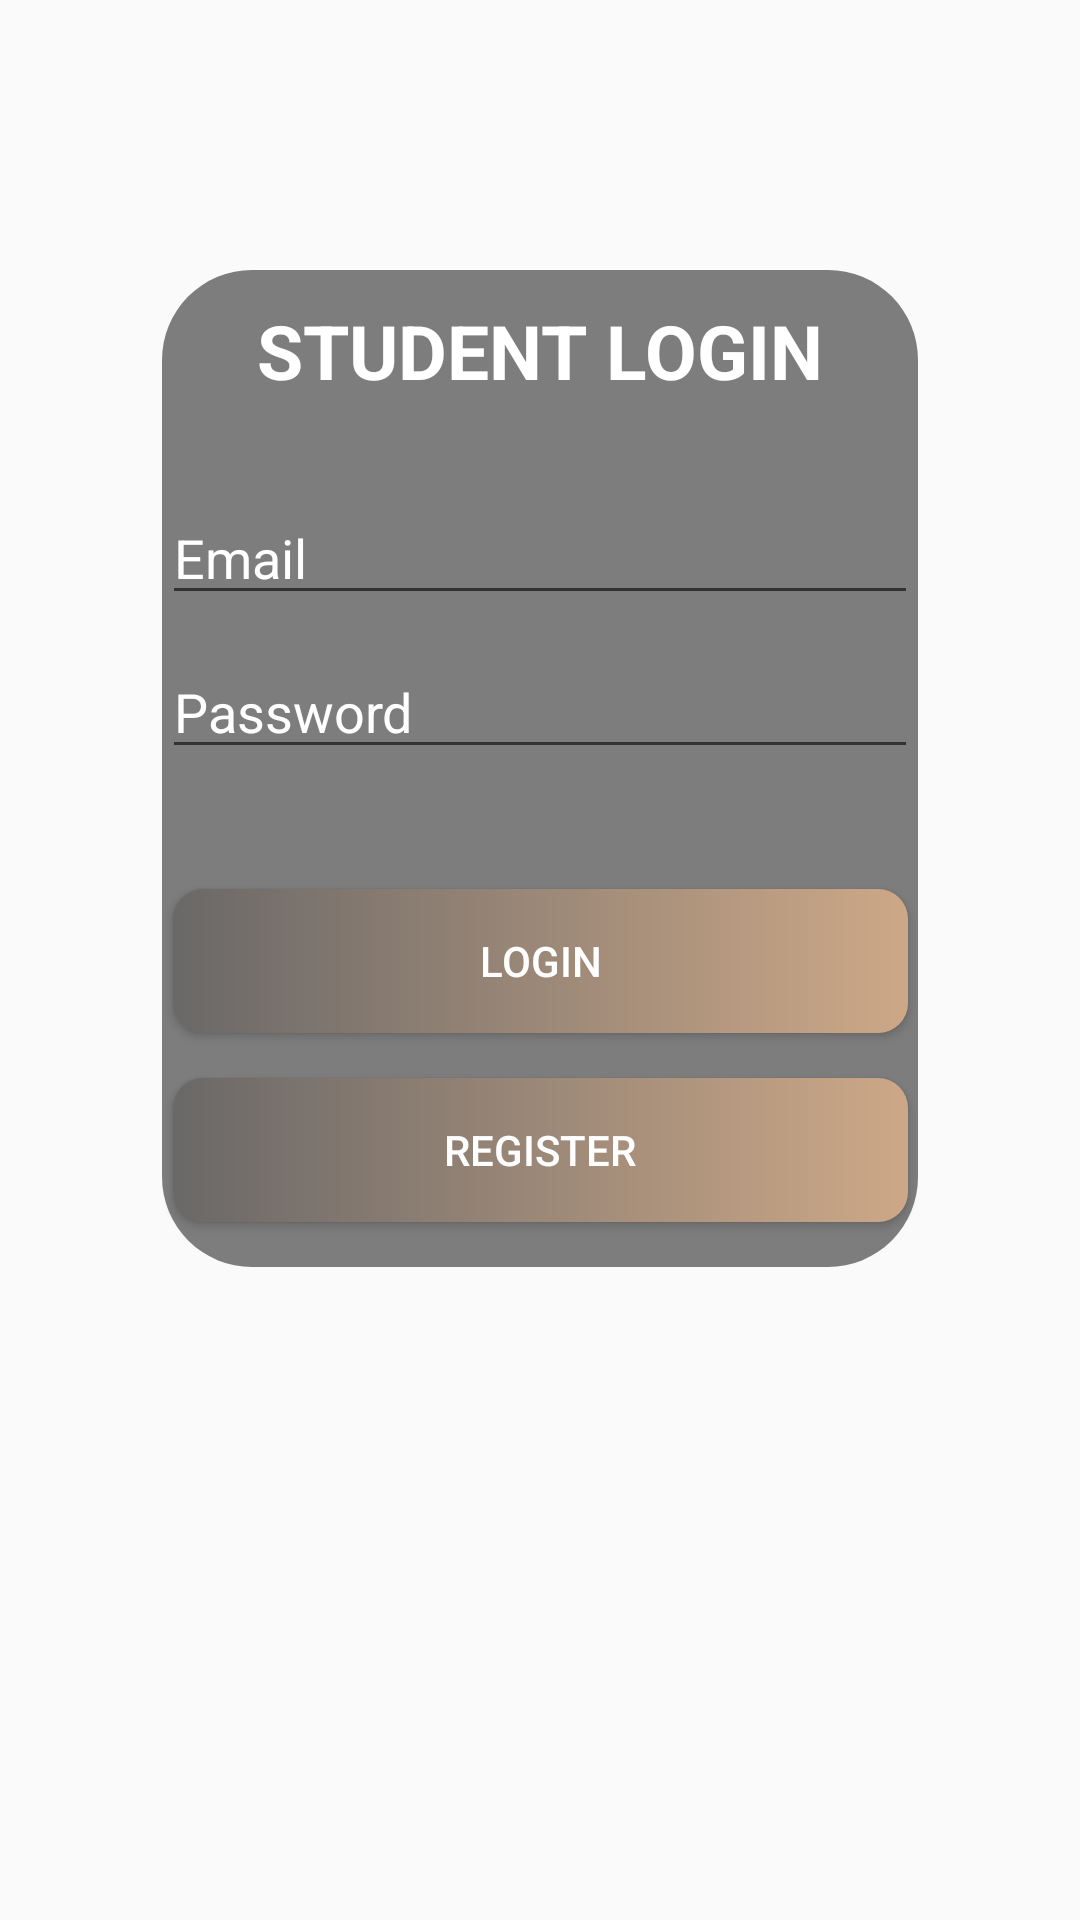

Write the Android layout XML for this screen, with the resource values it uses.
<!-- AndroidManifest.xml: application theme AppTheme -->
<!-- res/layout/activity_login_page.xml -->
<?xml version="1.0" encoding="utf-8"?>
<LinearLayout xmlns:android="http://schemas.android.com/apk/res/android"
    xmlns:app="http://schemas.android.com/apk/res-auto"
    xmlns:tools="http://schemas.android.com/tools"
    android:layout_width="match_parent"
    android:layout_height="match_parent"
    tools:context=".LoginPage"
    android:orientation="vertical"
    android:background="@mipmap/xav">
    <LinearLayout
        android:layout_width="wrap_content"
        android:layout_height="wrap_content"
        android:layout_gravity="center"
        android:orientation="vertical"
        android:layout_marginTop="90dp">

        <GridLayout
            android:layout_width="wrap_content"
            android:layout_height="wrap_content"
            android:columnCount="1"
            android:rowCount="5"
            android:background="@drawable/bglogintransparent">

            <TextView
                android:layout_marginTop="10dp"
                android:layout_height="wrap_content"
                android:layout_width="wrap_content"
                android:text="STUDENT LOGIN"
                android:textSize="25dp"
                android:textStyle="bold"
                android:layout_gravity="center"
                android:textColor="#ffffff">

            </TextView>

            <EditText
                android:id="@+id/unameid"
                android:layout_width="wrap_content"
                android:layout_height="wrap_content"
                android:layout_gravity="center"
                android:layout_marginTop="30dp"
                android:ems="12"
                android:hint="Email"
                android:textColor="#ffffff"
                android:textColorHint="#ffffff"
                android:inputType="textEmailAddress" />

            <EditText
                android:id="@+id/pass"
                android:layout_width="wrap_content"
                android:layout_height="wrap_content"
                android:inputType="textPassword"
                android:layout_gravity="center"
                android:ems="12"
                android:textColorHint="#ffffff"
                android:textColor="#ffffff"
                android:hint="Password"
                android:layout_marginTop="10dp"
                />

            <Button
                android:id="@+id/submit"
                android:onClick="logOn"
                android:layout_width="wrap_content"
                android:layout_height="wrap_content"
                android:layout_gravity="center"
                android:ems="15"
                android:text="Login"
                android:background="@drawable/loginbg"
                android:textColor="#ffffff"
                android:layout_marginTop="40dp"/>

            <Button
                android:id="@+id/register"
                android:onClick="addUser"
                android:layout_width="wrap_content"
                android:layout_height="wrap_content"
                android:layout_gravity="center"
                android:ems="15"
                android:text="Register"
                android:background="@drawable/loginbg"
                android:textColor="#ffffff"
                android:layout_marginTop="15dp"/>

        <Space android:layout_height="15dp"></Space>

        </GridLayout>
        <ProgressBar
            android:layout_width="wrap_content"
            android:id="@+id/loading"
            android:layout_height="wrap_content"
            android:indeterminate="true"
            android:layout_gravity="center"
            android:paddingTop="30dp"
            android:visibility="gone"/>



    </LinearLayout>

    <ProgressBar
        android:id="@+id/loginProgress"
        style="?android:attr/progressBarStyle"
        android:layout_marginTop="20dp"
        android:visibility="gone"
        android:layout_width="match_parent"
        android:layout_height="wrap_content" />

</LinearLayout>
<!-- resources referenced by this layout -->
<resources>
  <!-- drawable bglogintransparent (drawable) -->
  <?xml version="1.0" encoding="utf-8"?>
  <shape xmlns:android="http://schemas.android.com/apk/res/android">
  
      <corners
          android:radius="30dp">
      </corners>
      <gradient android:startColor="#80000000"
          android:endColor="#80000000">
  
      </gradient>
  </shape>
  <!-- drawable loginbg (drawable) -->
  <?xml version="1.0" encoding="utf-8"?>
  <shape xmlns:android="http://schemas.android.com/apk/res/android">
  
      <corners
          android:radius="10dp">
      </corners>
      <gradient android:startColor="#6a6868"
          android:endColor=" #cda887 ">
  
      </gradient>
  </shape>
  <style name="AppTheme" parent="Theme.AppCompat.Light.DarkActionBar">
          
          <item name="colorPrimary">@color/darkgreen</item>
          <item name="colorPrimaryDark">@color/colorPrimaryDark</item>
          <item name="colorAccent">@color/colorAccent</item>
      </style>
  <color name="darkgreen">#076B61</color>
  <color name="colorPrimaryDark">#00574B</color>
  <color name="colorAccent">#D81B60</color>
</resources>
